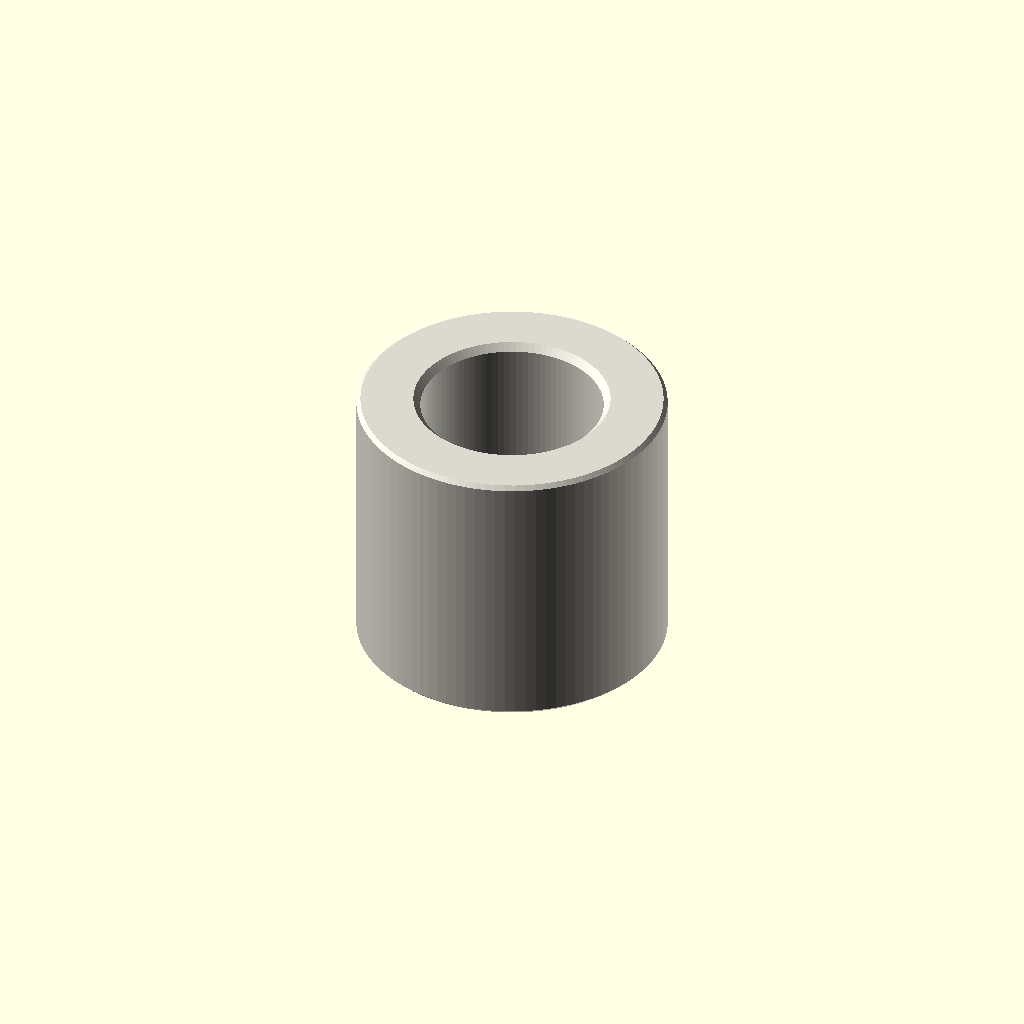
Cell 1 — every parameter at its default value.
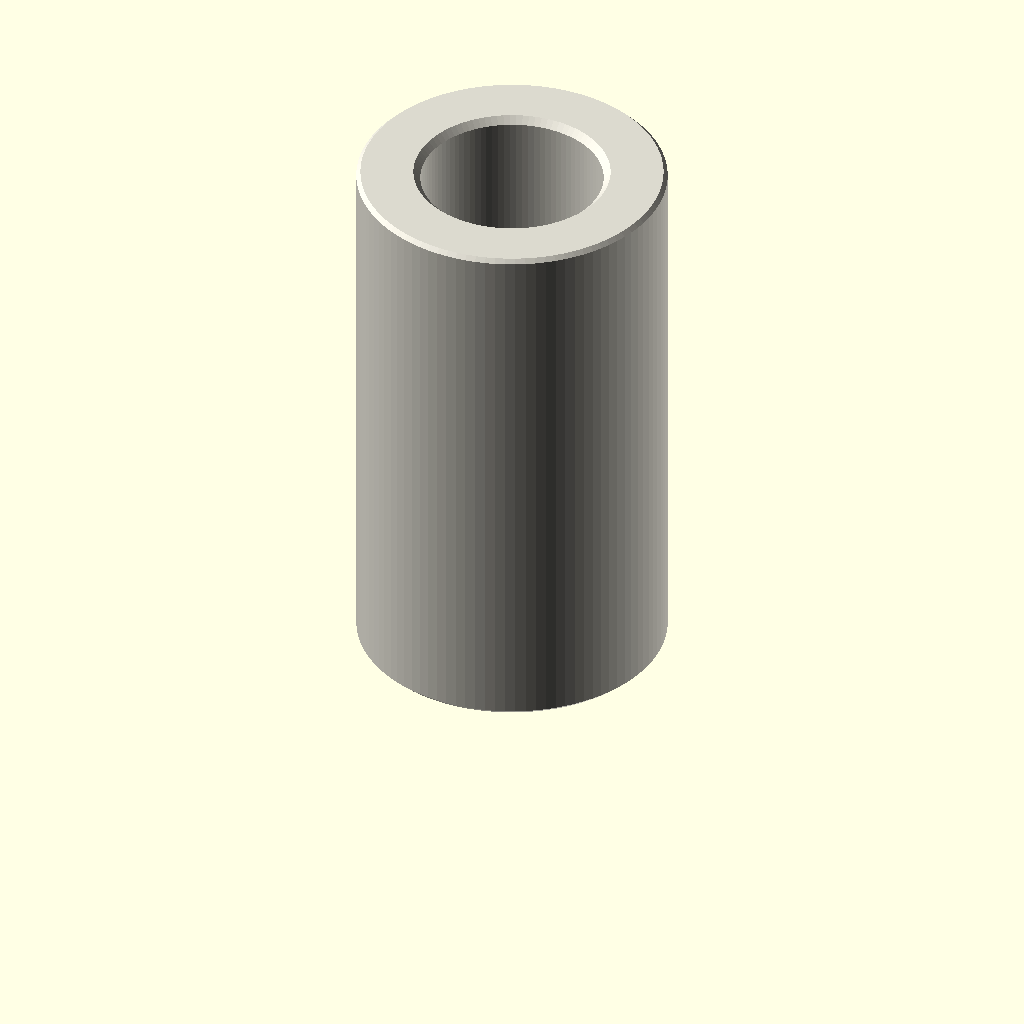
Cell 2 — depth_mm set to 16, the other parameters unchanged.
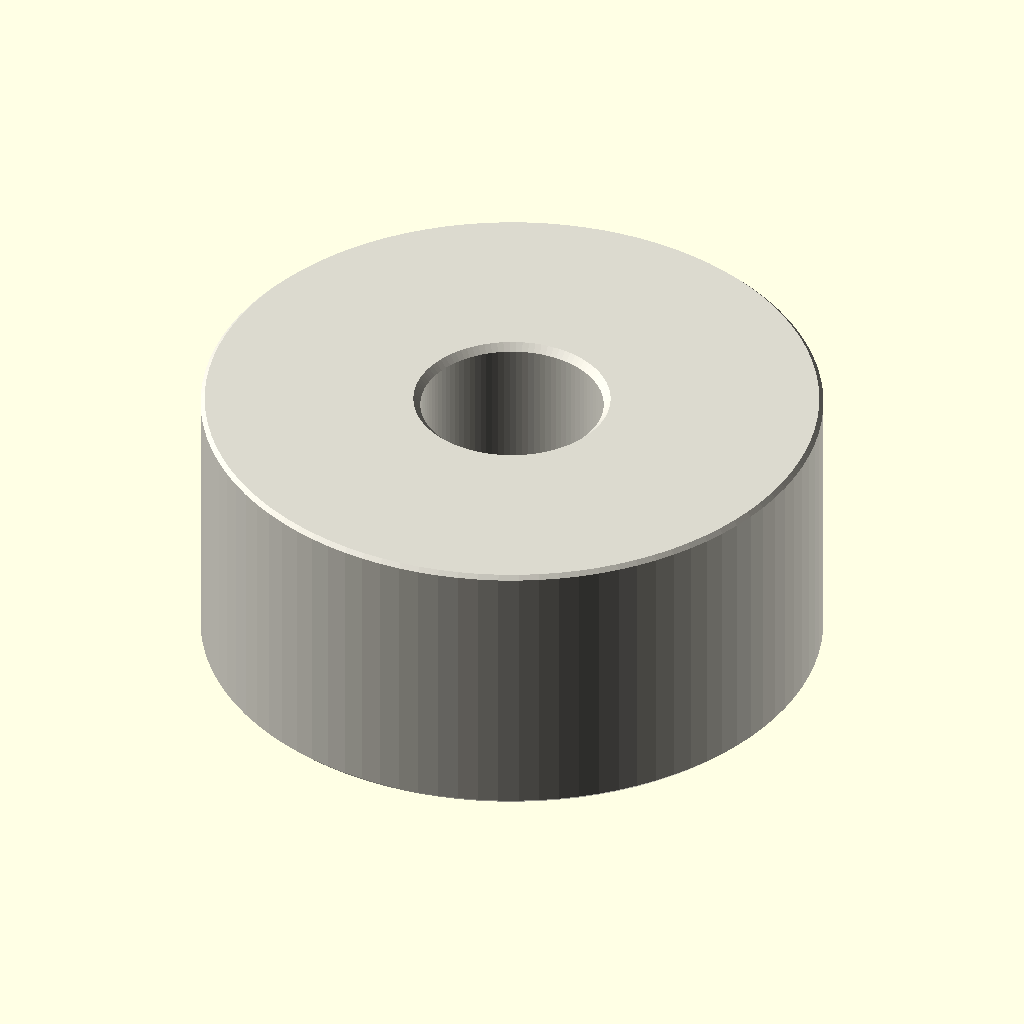
Cell 3: outer_diameter_mm = 18 (everything else at default).
All cells are drawn from one camera (rotation 55°, 0°, 25°, orthographic, colour scheme Cornfield), so only the parameter changes between them.
Source of the model, parts/hardware_spacer_m5_nylon_white_9_mm_outer_diameter_8_mm_depth/scad/working.scad:
// OOMP generic catalogue model; units: mm.
// Stud length is additional to body depth. Tapping depths are model assumptions.
variant = "full"; // [full, display]
family = "spacer";
connection_type = "plain";
depth_mm = 8;
stud_length_mm = 0;
tapped_depth_mm = 0;
bore_mm = 5.3;
outer_diameter_mm = 9;
across_flats_mm = 6;
thread_nominal_diameter_mm = 3;
thread_pitch_mm = 0.5;
edge_chamfer_mm = 0.12;
mouth_chamfer_mm = 0.2;
angular_segments = 96;
samples_per_pitch = 16;

// Boundary travels up the outside, then down any tapped/plain bore.
// Equal-height rings at shoulders form the annular shoulder faces.
n = angular_segments;
threaded = family == "standoff";
has_stud = connection_type == "stud_to_tapped" || connection_type == "stud_to_stud";
two_studs = connection_type == "stud_to_stud";
through = !threaded || connection_type == "tapped_to_tapped";
pitch = thread_pitch_mm;
diameter = threaded ? thread_nominal_diameter_mm : bore_mm;
minor = diameter - 5*sqrt(3)*pitch/8;
transition = mouth_chamfer_mm + (threaded ? 5*sqrt(3)*pitch/16 : 0);
tip_chamfer = mouth_chamfer_mm + 17*sqrt(3)*pitch/48;
function sorted(v) = len(v)<=1 ? v : let(p=v[0])
    concat(sorted([for(x=v) if(x<p-1e-8) x]), [p], sorted([for(x=v) if(x>p+1e-8) x]));
function reverse(v) = [for(i=[len(v)-1:-1:0]) v[i]];
function theta(i) = i*360/n;
function fract(x) = x-floor(x);
function phase_distance(i,z) = abs(fract(z/pitch-theta(i)/360+0.5)-0.5);
function thread_r(i,z) = minor/2 + min(5*sqrt(3)*pitch/16,
    max(0,(phase_distance(i,z)-0.125)*pitch*sqrt(3)));
function stud_r(i,z,tip) = min(diameter/2 - (variant=="full" ?
    min(17*sqrt(3)*pitch/48,max(0,(phase_distance(i,z)-0.0625)*pitch*sqrt(3))) : 0),
    diameter/2-tip_chamfer+abs(z-tip));
function body_r(i,z) = (threaded ? across_flats_mm/2/cos(theta(i)%60-30) : outer_diameter_mm/2)
    - max(0,edge_chamfer_mm-min(z,depth_mm-z));
function bore_r(i,z) = max(threaded ? (variant=="full" ? thread_r(i,z) : minor/2) : diameter/2,
    diameter/2+mouth_chamfer_mm-(through ? min(z,depth_mm-z) : depth_mm-z));
function stud_z(a,b,tip) = let(count=variant=="full" ? ceil(stud_length_mm/pitch*samples_per_pitch) : 1)
    sorted(concat([for(i=[0:count]) a+(b-a)*i/count], [tip==a ? tip+tip_chamfer : tip-tip_chamfer]));
body_z = sorted([0,edge_chamfer_mm,depth_mm-edge_chamfer_mm,depth_mm]);
low = through ? 0 : depth_mm-tapped_depth_mm;
count = threaded && variant=="full" ? ceil((depth_mm-low)/pitch*samples_per_pitch) : 1;
bore_z = two_studs ? [] : reverse(sorted(concat(
    [for(i=[0:count]) low+(depth_mm-low)*i/count],
    [depth_mm-mouth_chamfer_mm,depth_mm-transition],
    through ? [mouth_chamfer_mm,transition] : [])));
// Ring descriptors: [height, kind, tip]. Kind: 0 body, 1 stud, 2 bore.
rings = concat(
    has_stud ? [for(z=stud_z(-stud_length_mm,0,-stud_length_mm)) [z,1,-stud_length_mm]] : [],
    [for(z=body_z) [z,0,0]],
    two_studs ? [for(z=stud_z(depth_mm,depth_mm+stud_length_mm,depth_mm+stud_length_mm)) [z,1,depth_mm+stud_length_mm]] : [],
    [for(z=bore_z) [z,2,0]]);
function radius(i,ring) = ring[1]==0 ? body_r(i,ring[0]) :
    ring[1]==1 ? stud_r(i,ring[0],ring[2]) : bore_r(i,ring[0]);
points = concat([for(ring=rings) for(i=[0:n-1])
    [radius(i,ring)*cos(theta(i)),radius(i,ring)*sin(theta(i)),ring[0]]],
    through ? [] : [[0,0,rings[0][0]],[0,0,rings[len(rings)-1][0]]]);
center = len(rings)*n;
last = (len(rings)-1)*n;
// OpenSCAD winding is opposite to STL winding.
faces = concat(
    [for(j=[0:len(rings)-(through ? 1 : 2)]) for(i=[0:n-1]) each
        let(a=j*n+i,b=j*n+(i+1)%n,c=((j+1)%len(rings))*n+(i+1)%n,d=((j+1)%len(rings))*n+i)
        [[a,c,b],[a,d,c]]],
    through ? [] : [for(i=[0:n-1]) each let(k=(i+1)%n)
        [[center,i,k],[center+1,last+k,last+i]]]);
assert(family=="spacer" || family=="standoff");
assert(!threaded || connection_type=="tapped_to_tapped" || has_stud);
assert(depth_mm>0 && diameter>0 && pitch>0);
assert(variant=="full" || variant=="display");
assert(n>=24 && n%12==0 && samples_per_pitch>=8);
assert(mouth_chamfer_mm>0 && mouth_chamfer_mm<depth_mm/2);
assert(edge_chamfer_mm>=0 && edge_chamfer_mm<depth_mm/2);
assert(diameter+4*max(mouth_chamfer_mm,edge_chamfer_mm) < (threaded ? across_flats_mm : outer_diameter_mm));
assert(!has_stud || stud_length_mm>2*mouth_chamfer_mm);
assert(!through || !threaded || 2*transition<depth_mm);
assert(connection_type!="stud_to_tapped" || (tapped_depth_mm>transition && tapped_depth_mm<depth_mm));
color([0.86,0.85,0.81]) polyhedron(points=points,faces=faces,convexity=20);
Parameter table extracted from the source (name, type, default, range or options):
variant: string, default "full", options "full", "display"
family: string, default "spacer"
connection_type: string, default "plain"
depth_mm: number, default 8
stud_length_mm: number, default 0
tapped_depth_mm: number, default 0
bore_mm: number, default 5.3
outer_diameter_mm: number, default 9
across_flats_mm: number, default 6
thread_nominal_diameter_mm: number, default 3
thread_pitch_mm: number, default 0.5
edge_chamfer_mm: number, default 0.12
mouth_chamfer_mm: number, default 0.2
angular_segments: number, default 96
samples_per_pitch: number, default 16
